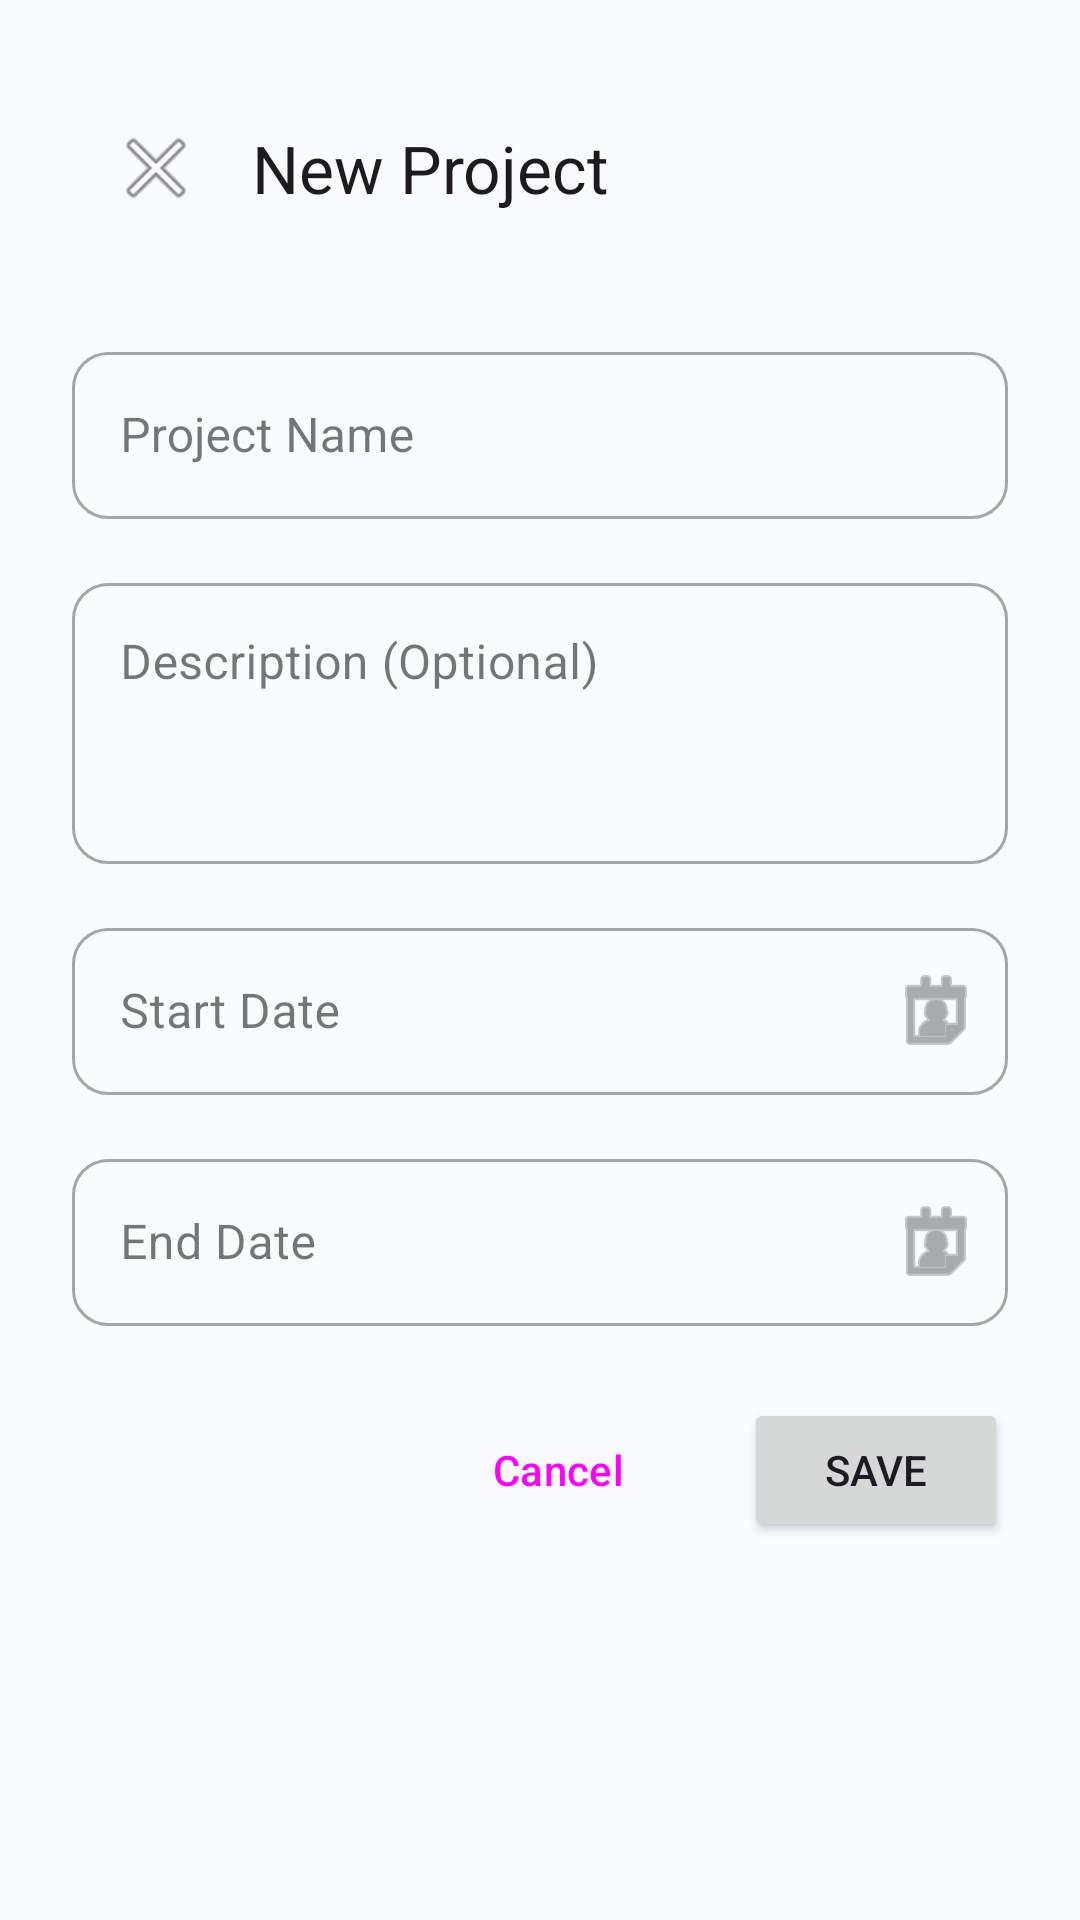

Android layout source for this screen:
<!-- AndroidManifest.xml: application theme Theme.ProjectExpenseTracker -->
<!-- res/layout/activity_add_edit_project.xml -->
<?xml version="1.0" encoding="utf-8"?>
<ScrollView xmlns:android="http://schemas.android.com/apk/res/android"
    xmlns:app="http://schemas.android.com/apk/res-auto"
    android:layout_width="match_parent"
    android:layout_height="match_parent"
    android:background="?attr/android:colorBackground"
    android:fillViewport="true">

    <LinearLayout
        android:layout_width="match_parent"
        android:layout_height="wrap_content"
        android:orientation="vertical"
        android:padding="@dimen/spacing_lg">

        
        <com.google.android.material.appbar.MaterialToolbar
            android:id="@+id/toolbar"
            android:layout_width="match_parent"
            android:layout_height="?attr/actionBarSize"
            android:layout_marginBottom="@dimen/spacing_lg"
            app:title="@string/add_project_title"
            app:navigationIcon="@android:drawable/ic_menu_close_clear_cancel" />

        
        <com.google.android.material.textfield.TextInputLayout
            android:layout_width="match_parent"
            android:layout_height="wrap_content"
            android:layout_marginBottom="@dimen/spacing_md"
            android:hint="@string/hint_project_name"
            app:boxCornerRadiusBottomEnd="@dimen/input_corner_radius"
            app:boxCornerRadiusBottomStart="@dimen/input_corner_radius"
            app:boxCornerRadiusTopEnd="@dimen/input_corner_radius"
            app:boxCornerRadiusTopStart="@dimen/input_corner_radius"
            app:endIconMode="clear_text"
            style="@style/Widget.MaterialComponents.TextInputLayout.OutlinedBox">

            <com.google.android.material.textfield.TextInputEditText
                android:id="@+id/et_project_name"
                android:layout_width="match_parent"
                android:layout_height="wrap_content"
                android:inputType="textCapWords"
                android:maxLines="1" />

        </com.google.android.material.textfield.TextInputLayout>

        
        <com.google.android.material.textfield.TextInputLayout
            android:layout_width="match_parent"
            android:layout_height="wrap_content"
            android:layout_marginBottom="@dimen/spacing_md"
            android:hint="@string/hint_project_description"
            app:boxCornerRadiusBottomEnd="@dimen/input_corner_radius"
            app:boxCornerRadiusBottomStart="@dimen/input_corner_radius"
            app:boxCornerRadiusTopEnd="@dimen/input_corner_radius"
            app:boxCornerRadiusTopStart="@dimen/input_corner_radius"
            app:endIconMode="clear_text"
            style="@style/Widget.MaterialComponents.TextInputLayout.OutlinedBox">

            <com.google.android.material.textfield.TextInputEditText
                android:id="@+id/et_project_description"
                android:layout_width="match_parent"
                android:layout_height="wrap_content"
                android:inputType="textMultiLine"
                android:minLines="3"
                android:maxLines="5"
                android:gravity="top" />

        </com.google.android.material.textfield.TextInputLayout>

        
        <com.google.android.material.textfield.TextInputLayout
            android:layout_width="match_parent"
            android:layout_height="wrap_content"
            android:layout_marginBottom="@dimen/spacing_md"
            android:hint="@string/label_start_date"
            app:boxCornerRadiusBottomEnd="@dimen/input_corner_radius"
            app:boxCornerRadiusBottomStart="@dimen/input_corner_radius"
            app:boxCornerRadiusTopEnd="@dimen/input_corner_radius"
            app:boxCornerRadiusTopStart="@dimen/input_corner_radius"
            app:endIconMode="custom"
            app:endIconDrawable="@android:drawable/ic_menu_my_calendar"
            style="@style/Widget.MaterialComponents.TextInputLayout.OutlinedBox">

            <com.google.android.material.textfield.TextInputEditText
                android:id="@+id/et_start_date"
                android:layout_width="match_parent"
                android:layout_height="wrap_content"
                android:focusable="false"
                android:clickable="true"
                android:inputType="none" />

        </com.google.android.material.textfield.TextInputLayout>

        
        <com.google.android.material.textfield.TextInputLayout
            android:layout_width="match_parent"
            android:layout_height="wrap_content"
            android:layout_marginBottom="@dimen/spacing_lg"
            android:hint="@string/label_end_date"
            app:boxCornerRadiusBottomEnd="@dimen/input_corner_radius"
            app:boxCornerRadiusBottomStart="@dimen/input_corner_radius"
            app:boxCornerRadiusTopEnd="@dimen/input_corner_radius"
            app:boxCornerRadiusTopStart="@dimen/input_corner_radius"
            app:endIconMode="custom"
            app:endIconDrawable="@android:drawable/ic_menu_my_calendar"
            style="@style/Widget.MaterialComponents.TextInputLayout.OutlinedBox">

            <com.google.android.material.textfield.TextInputEditText
                android:id="@+id/et_end_date"
                android:layout_width="match_parent"
                android:layout_height="wrap_content"
                android:focusable="false"
                android:clickable="true"
                android:inputType="none" />

        </com.google.android.material.textfield.TextInputLayout>

        
        <LinearLayout
            android:layout_width="match_parent"
            android:layout_height="wrap_content"
            android:orientation="horizontal"
            android:gravity="end">

            <Button
                android:id="@+id/btn_cancel"
                android:layout_width="wrap_content"
                android:layout_height="wrap_content"
                android:text="@string/action_cancel"
                android:layout_marginEnd="@dimen/spacing_md"
                style="@style/Widget.Material3.Button.OutlinedButton" />

            <Button
                android:id="@+id/btn_save"
                android:layout_width="wrap_content"
                android:layout_height="wrap_content"
                android:text="@string/action_save" />

        </LinearLayout>

    </LinearLayout>

</ScrollView>
<!-- resources referenced by this layout -->
<resources>
  <dimen name="input_corner_radius">12dp</dimen>
  <dimen name="spacing_lg">24dp</dimen>
  <dimen name="spacing_md">16dp</dimen>
  <string name="action_cancel">Cancel</string>
  <string name="action_save">Save</string>
  <string name="add_project_title">New Project</string>
  <string name="hint_project_description">Description (Optional)</string>
  <string name="hint_project_name">Project Name</string>
  <string name="label_end_date">End Date</string>
  <string name="label_start_date">Start Date</string>
  <style name="Theme.ProjectExpenseTracker" parent="Base.Theme.ProjectExpenseTracker" />
  <color name="primary_light">#1E88E5</color>
  <color name="on_primary">#FFFFFF</color>
  <color name="primary_container_light">#D1E9FF</color>
  <color name="on_primary_container_light">#001D35</color>
  <color name="secondary_light">#7C4DFF</color>
  <color name="on_secondary">#FFFFFF</color>
  <color name="secondary_container_light">#EDE7FF</color>
  <color name="on_secondary_container_light">#21005D</color>
  <color name="tertiary_light">#26C6DA</color>
  <color name="tertiary_container_light">#B2EBF2</color>
  <color name="background_light">#FAFBFF</color>
  <color name="surface_light">#FFFFFF</color>
  <color name="on_surface_light">#1A1C1E</color>
  <color name="surface_variant_light">#E1E2EC</color>
  <color name="on_surface_variant_light">#42474E</color>
  <color name="outline_light">#72787F</color>
  <style name="ShapeAppearance.App.SmallComponent" parent="ShapeAppearance.Material3.SmallComponent">
          <item name="cornerFamily">rounded</item>
          <item name="cornerSize">@dimen/button_corner_radius</item>
      </style>
  <style name="ShapeAppearance.App.MediumComponent" parent="ShapeAppearance.Material3.MediumComponent">
          <item name="cornerFamily">rounded</item>
          <item name="cornerSize">@dimen/card_corner_radius</item>
      </style>
  <style name="ShapeAppearance.App.LargeComponent" parent="ShapeAppearance.Material3.LargeComponent">
          <item name="cornerFamily">rounded</item>
          <item name="cornerSize">@dimen/card_corner_radius</item>
      </style>
  <style name="Widget.App.CardView" parent="Widget.Material3.CardView.Elevated">
          <item name="cardCornerRadius">@dimen/card_corner_radius</item>
          <item name="cardElevation">@dimen/card_elevation</item>
          <item name="cardBackgroundColor">@color/card_background_light</item>
          <item name="contentPadding">@dimen/card_padding</item>
      </style>
  <style name="Widget.App.Button" parent="Widget.Material3.Button">
          <item name="cornerRadius">@dimen/button_corner_radius</item>
          <item name="android:minHeight">@dimen/button_height</item>
          <item name="android:paddingStart">@dimen/button_padding_horizontal</item>
          <item name="android:paddingEnd">@dimen/button_padding_horizontal</item>
      </style>
  <style name="Widget.App.FloatingActionButton" parent="Widget.Material3.FloatingActionButton.Primary">
          <item name="elevation">@dimen/fab_elevation</item>
          <item name="shapeAppearanceOverlay">@style/ShapeAppearance.App.FloatingActionButton</item>
      </style>
  <dimen name="button_corner_radius">12dp</dimen>
  <dimen name="card_corner_radius">16dp</dimen>
  <dimen name="card_elevation">4dp</dimen>
  <color name="card_background_light">#FFFFFF</color>
  <dimen name="card_padding">16dp</dimen>
  <dimen name="button_height">48dp</dimen>
  <dimen name="button_padding_horizontal">24dp</dimen>
  <dimen name="fab_elevation">6dp</dimen>
  <style name="ShapeAppearance.App.FloatingActionButton" parent="">
          <item name="cornerFamily">rounded</item>
          <item name="cornerSize">50%</item>
      </style>
</resources>
